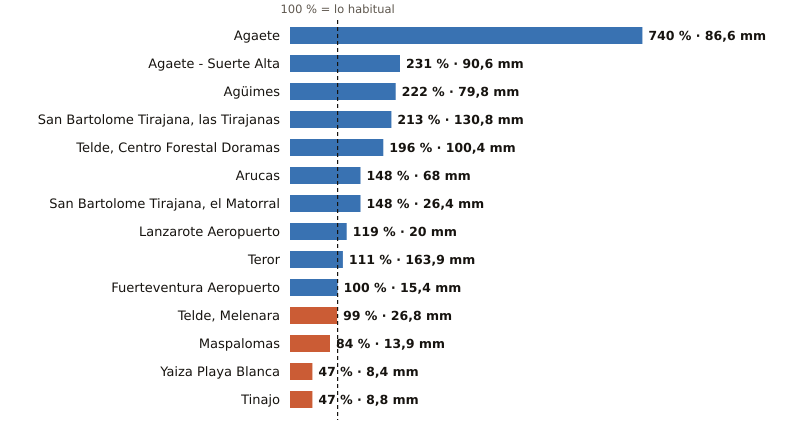

Source data for this figure (header and first rows):
estacion, provincia, indicativo, mm_otono, referencia_mm, pct, periodo_referencia, hasta, hora
Agaete, Las Palmas, C619X, 86.6, 11.7, 740, 2009-2025, 2026-11-13, 5
Agaete - Suerte Alta, Las Palmas, C668V, 90.6, 39.2, 231, 1991-2025, 2026-11-13, 4
Agüimes, Las Palmas, C648C, 79.8, 36.0, 222, 2009-2025, 2026-11-13, 4
San Bartolome Tirajana, las Tirajanas, Las Palmas, C635B, 130.8, 61.3, 213, 2009-2025, 2026-11-13, 5
Telde, Centro Forestal Doramas, Las Palmas, C648N, 100.4, 51.3, 196, 1991-2020, 2026-11-13, 5
Arucas, Las Palmas, C669B, 68.0, 46.0, 148, 2009-2025, 2026-11-13, 4
San Bartolome Tirajana, el Matorral, Las Palmas, C639U, 26.4, 17.8, 148, 1991-2020, 2026-11-13, 5
Lanzarote Aeropuerto, Las Palmas, C029O, 20.0, 16.8, 119, 1991-2020, 2026-11-13, 5
Teror, Las Palmas, C656V, 163.9, 147.2, 111, 1993-2025, 2026-11-13, 4
Fuerteventura Aeropuerto, Las Palmas, C249I, 15.4, 15.4, 100, 1991-2020, 2026-11-13, 5
Telde, Melenara, Las Palmas, C649R, 26.8, 27.0, 99, 2009-2025, 2026-11-13, 5
Maspalomas, Las Palmas, C689E, 13.9, 16.6, 84, 1991-2020, 2026-11-13, 5
Yaiza Playa Blanca, Las Palmas, C019V, 8.4, 18.0, 47, 1991-2020, 2026-11-13, 4
Tinajo, Las Palmas, C048W, 8.8, 18.8, 47, 2010-2025, 2026-11-13, 4
